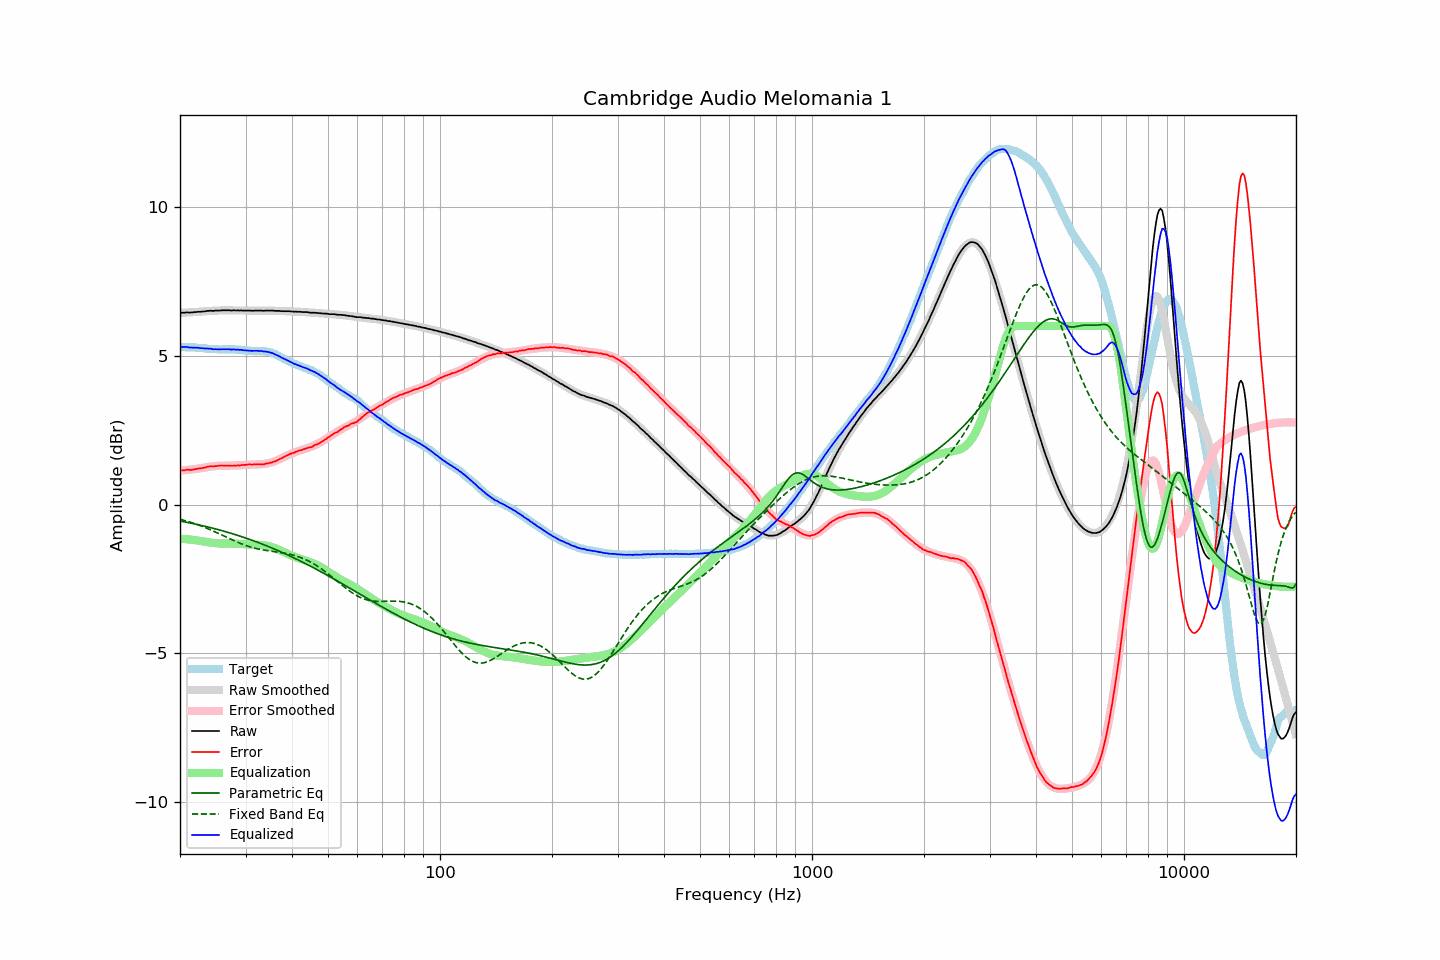

Values plotted in this chart, from the file beside it:
frequency, raw, error, smoothed, error_smoothed, equalization, parametric_eq, fixed_band_eq, equalized_raw, equalized_smoothed, target
20.00, 6.44, 1.14, 6.44, 1.14, -1.14, -0.55, -0.49, 5.29, 5.30, 5.29
20.20, 6.45, 1.15, 6.44, 1.15, -1.15, -0.56, -0.51, 5.30, 5.29, 5.29
20.40, 6.45, 1.15, 6.44, 1.15, -1.15, -0.57, -0.52, 5.29, 5.29, 5.29
20.61, 6.45, 1.15, 6.45, 1.16, -1.16, -0.58, -0.54, 5.29, 5.29, 5.29
20.81, 6.46, 1.17, 6.45, 1.16, -1.16, -0.59, -0.55, 5.29, 5.29, 5.28
21.02, 6.46, 1.17, 6.45, 1.17, -1.17, -0.60, -0.57, 5.29, 5.29, 5.28
21.23, 6.45, 1.16, 6.46, 1.17, -1.17, -0.61, -0.58, 5.27, 5.28, 5.28
21.44, 6.46, 1.16, 6.46, 1.18, -1.18, -0.62, -0.60, 5.28, 5.28, 5.29
21.66, 6.46, 1.17, 6.46, 1.18, -1.18, -0.64, -0.62, 5.27, 5.28, 5.28
21.87, 6.47, 1.19, 6.47, 1.19, -1.19, -0.65, -0.64, 5.27, 5.27, 5.28
22.09, 6.47, 1.20, 6.47, 1.20, -1.20, -0.66, -0.66, 5.27, 5.27, 5.27
22.31, 6.48, 1.21, 6.47, 1.21, -1.21, -0.67, -0.68, 5.27, 5.27, 5.27
22.54, 6.48, 1.22, 6.48, 1.21, -1.21, -0.68, -0.70, 5.26, 5.26, 5.26
22.76, 6.48, 1.22, 6.48, 1.22, -1.22, -0.70, -0.72, 5.25, 5.26, 5.26
22.99, 6.49, 1.23, 6.49, 1.23, -1.23, -0.71, -0.74, 5.25, 5.25, 5.26
23.22, 6.49, 1.24, 6.49, 1.24, -1.24, -0.72, -0.76, 5.25, 5.25, 5.25
23.45, 6.50, 1.25, 6.49, 1.25, -1.25, -0.73, -0.78, 5.25, 5.24, 5.25
23.69, 6.51, 1.27, 6.50, 1.26, -1.26, -0.75, -0.80, 5.24, 5.24, 5.24
23.92, 6.51, 1.28, 6.50, 1.27, -1.27, -0.76, -0.82, 5.24, 5.23, 5.23
24.16, 6.52, 1.29, 6.51, 1.28, -1.28, -0.77, -0.85, 5.24, 5.23, 5.23
24.40, 6.51, 1.28, 6.51, 1.28, -1.28, -0.79, -0.87, 5.22, 5.23, 5.22
24.65, 6.51, 1.28, 6.51, 1.29, -1.29, -0.80, -0.90, 5.22, 5.22, 5.22
24.89, 6.52, 1.29, 6.52, 1.30, -1.30, -0.81, -0.92, 5.22, 5.22, 5.22
25.14, 6.52, 1.29, 6.52, 1.30, -1.30, -0.83, -0.94, 5.22, 5.22, 5.22
25.39, 6.52, 1.30, 6.52, 1.30, -1.30, -0.84, -0.97, 5.21, 5.22, 5.21
25.65, 6.52, 1.31, 6.52, 1.30, -1.30, -0.86, -0.99, 5.21, 5.22, 5.21
25.91, 6.53, 1.32, 6.52, 1.31, -1.31, -0.87, -1.02, 5.22, 5.22, 5.21
26.16, 6.53, 1.31, 6.52, 1.31, -1.31, -0.89, -1.05, 5.22, 5.22, 5.22
26.43, 6.53, 1.31, 6.52, 1.31, -1.31, -0.90, -1.07, 5.22, 5.22, 5.22
26.69, 6.53, 1.31, 6.52, 1.31, -1.31, -0.92, -1.10, 5.22, 5.22, 5.22
26.96, 6.53, 1.31, 6.52, 1.31, -1.31, -0.94, -1.12, 5.22, 5.22, 5.22
27.23, 6.53, 1.31, 6.52, 1.31, -1.31, -0.95, -1.15, 5.22, 5.21, 5.21
27.50, 6.52, 1.30, 6.52, 1.31, -1.31, -0.97, -1.17, 5.21, 5.21, 5.21
27.77, 6.53, 1.30, 6.52, 1.31, -1.31, -0.98, -1.20, 5.21, 5.21, 5.22
28.05, 6.53, 1.31, 6.52, 1.31, -1.31, -1.00, -1.22, 5.21, 5.21, 5.21
28.33, 6.52, 1.31, 6.52, 1.32, -1.32, -1.02, -1.24, 5.20, 5.21, 5.21
28.62, 6.53, 1.33, 6.52, 1.32, -1.32, -1.04, -1.27, 5.21, 5.20, 5.20
28.90, 6.52, 1.31, 6.52, 1.32, -1.32, -1.05, -1.29, 5.19, 5.20, 5.21
29.19, 6.53, 1.33, 6.52, 1.33, -1.33, -1.07, -1.31, 5.20, 5.19, 5.20
29.48, 6.52, 1.33, 6.52, 1.33, -1.33, -1.09, -1.33, 5.19, 5.19, 5.18
29.78, 6.52, 1.33, 6.52, 1.33, -1.33, -1.11, -1.35, 5.18, 5.18, 5.18
30.08, 6.52, 1.33, 6.52, 1.34, -1.34, -1.12, -1.37, 5.18, 5.18, 5.18
30.38, 6.52, 1.35, 6.52, 1.34, -1.34, -1.14, -1.39, 5.18, 5.18, 5.17
30.68, 6.52, 1.35, 6.52, 1.34, -1.34, -1.16, -1.41, 5.17, 5.17, 5.17
30.99, 6.52, 1.35, 6.51, 1.34, -1.34, -1.18, -1.43, 5.17, 5.17, 5.17
31.30, 6.51, 1.34, 6.51, 1.35, -1.35, -1.20, -1.44, 5.16, 5.17, 5.16
31.61, 6.52, 1.35, 6.51, 1.35, -1.35, -1.22, -1.46, 5.17, 5.17, 5.16
31.93, 6.52, 1.36, 6.51, 1.35, -1.35, -1.24, -1.47, 5.17, 5.17, 5.16
32.24, 6.52, 1.35, 6.51, 1.35, -1.35, -1.26, -1.48, 5.17, 5.16, 5.17
32.57, 6.52, 1.36, 6.51, 1.35, -1.35, -1.28, -1.49, 5.16, 5.16, 5.16
32.89, 6.52, 1.35, 6.52, 1.36, -1.36, -1.30, -1.51, 5.16, 5.16, 5.16
33.22, 6.52, 1.35, 6.52, 1.36, -1.36, -1.32, -1.52, 5.16, 5.16, 5.16
33.55, 6.51, 1.35, 6.52, 1.36, -1.36, -1.34, -1.52, 5.14, 5.15, 5.16
33.89, 6.52, 1.37, 6.52, 1.37, -1.37, -1.37, -1.53, 5.14, 5.14, 5.15
34.23, 6.52, 1.38, 6.52, 1.38, -1.38, -1.39, -1.54, 5.14, 5.13, 5.13
34.57, 6.52, 1.39, 6.51, 1.39, -1.39, -1.41, -1.55, 5.12, 5.12, 5.13
34.92, 6.52, 1.41, 6.51, 1.40, -1.40, -1.43, -1.56, 5.11, 5.11, 5.11
35.27, 6.52, 1.41, 6.51, 1.42, -1.42, -1.45, -1.56, 5.10, 5.09, 5.10
35.62, 6.52, 1.44, 6.51, 1.44, -1.44, -1.48, -1.57, 5.08, 5.07, 5.07
35.97, 6.51, 1.45, 6.51, 1.46, -1.46, -1.50, -1.58, 5.05, 5.05, 5.06
... 635 more rows
